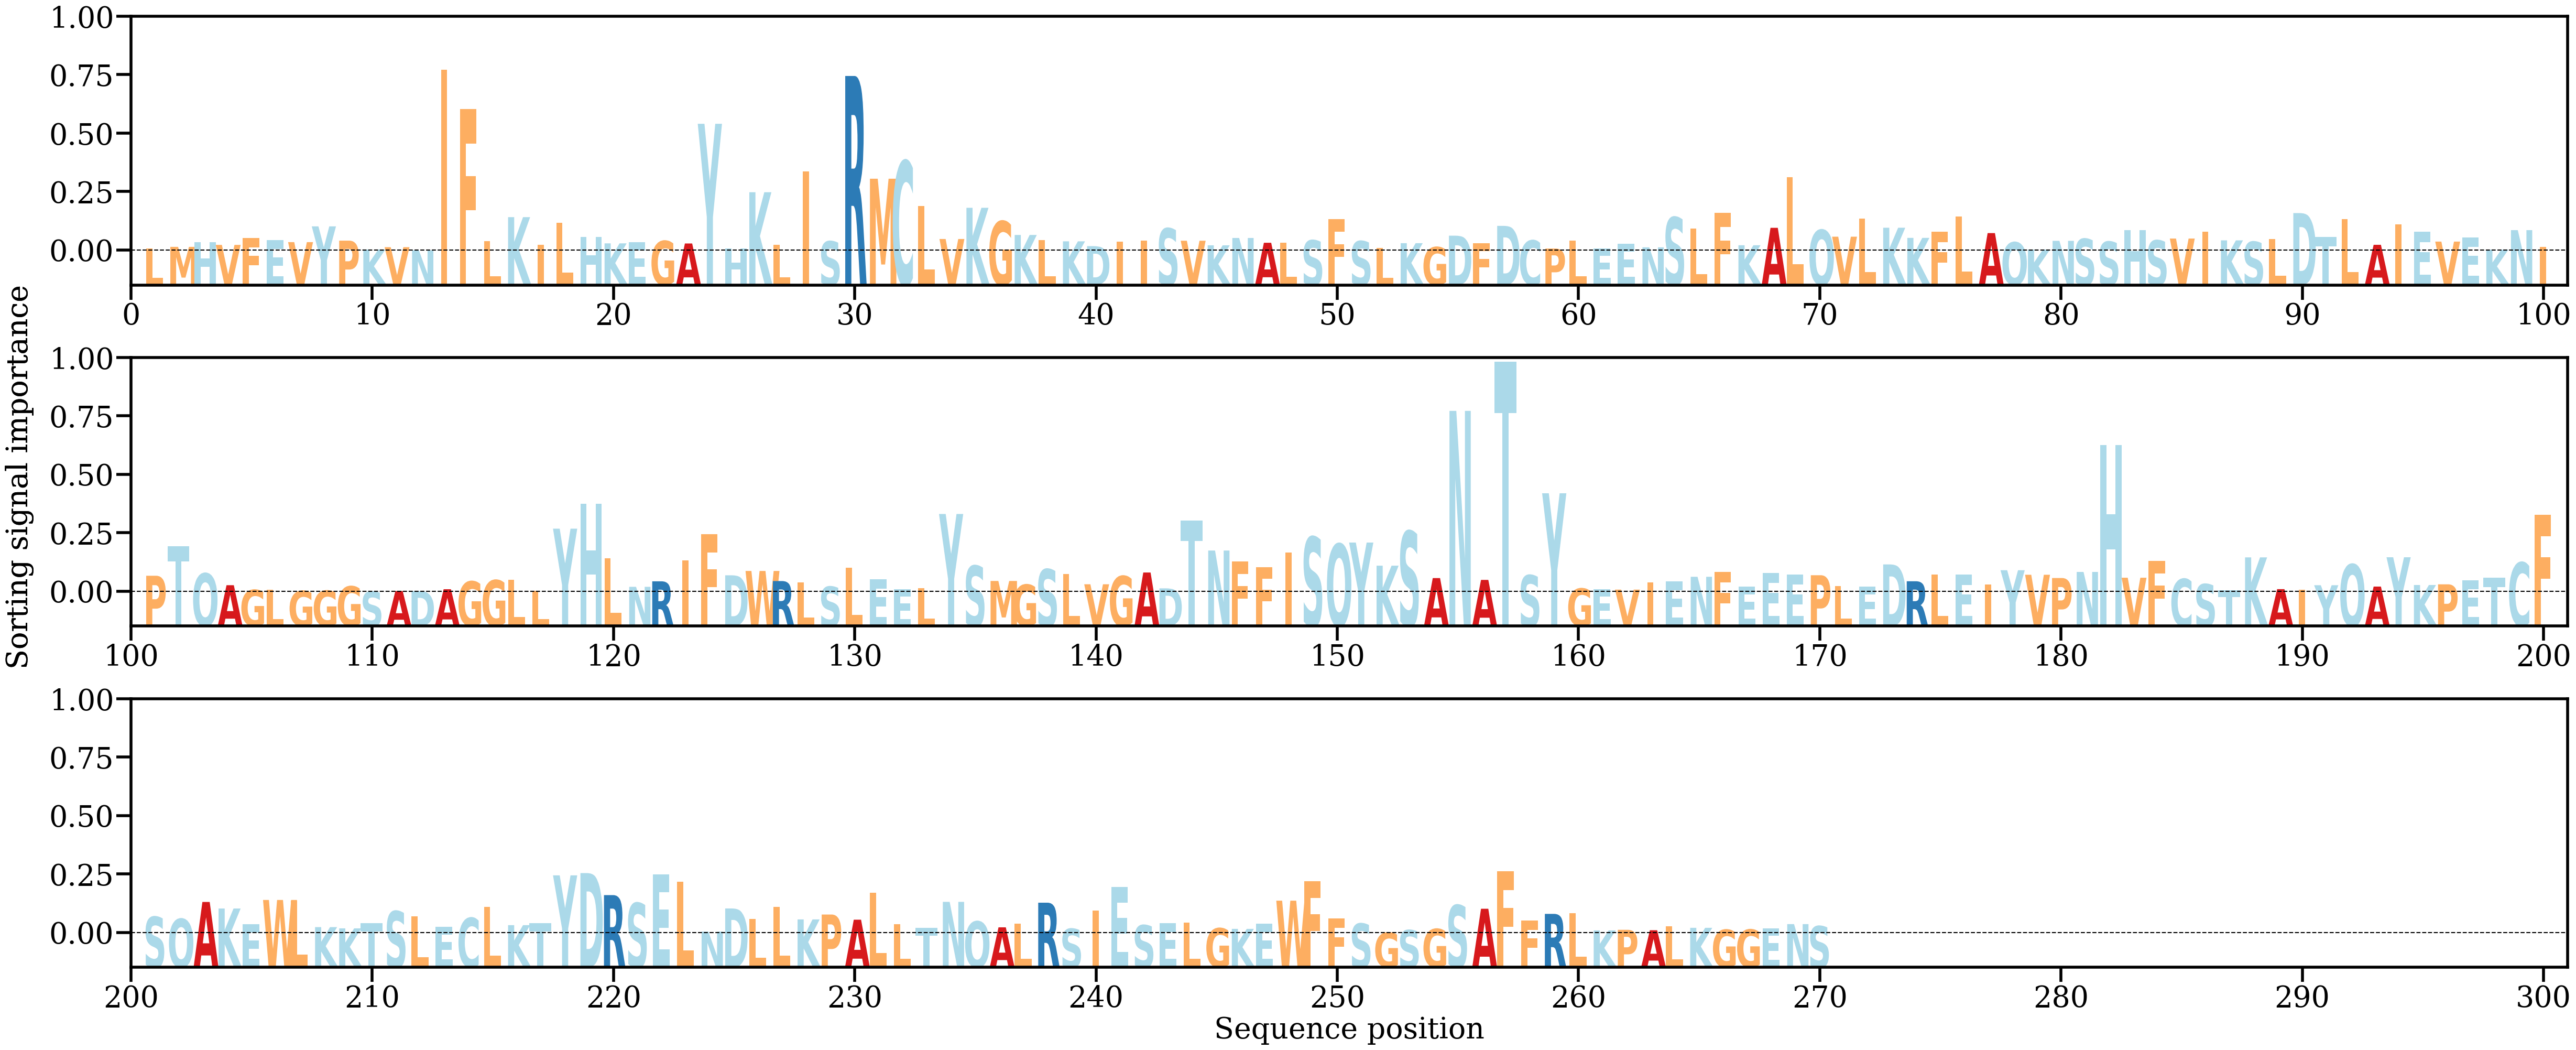

Data behind this chart, as committed beside it:
AA, Alpha
L, [0.00032809]
M, [0.00062998]
H, [0.0013645]
V, [0.00095684]
F, [0.00208508]
E, [0.00171414]
V, [0.00141593]
Y, [0.00403081]
P, [0.00166249]
K, [0.00019158]
V, [0.00057933]
N, [5.307848e-05]
I, [0.02997658]
F, [0.02345739]
L, [0.00156054]
K, [0.00556149]
I, [0.00100289]
L, [0.00464418]
H, [0.00231365]
K, [0.00121198]
E, [0.00142232]
G, [0.00161044]
A, [0.00119142]
Y, [0.02104797]
H, [0.00033995]
K, [0.00969542]
L, [0.00098807]
I, [0.01311341]
S, [0.00155124]
R, [0.02897993]
M, [0.01193656]
C, [0.01485674]
L, [0.00740688]
V, [0.00193499]
K, [0.00711095]
G, [0.00488506]
K, [0.00260562]
L, [0.00173171]
K, [0.00154873]
D, [0.00075193]
I, [0.00146956]
I, [0.00168867]
S, [0.00369173]
V, [0.00164754]
K, [0.00088866]
N, [0.00210561]
A, [0.0013107]
L, [0.00134921]
S, [0.00171758]
F, [0.00524551]
S, [0.00158178]
L, [0.00044346]
K, [0.00124228]
G, [0.00059046]
D, [0.00248516]
F, [0.00124843]
D, [0.00411159]
C, [0.00169812]
P, [0.0003519]
L, [0.00163778]
... 210 more rows
